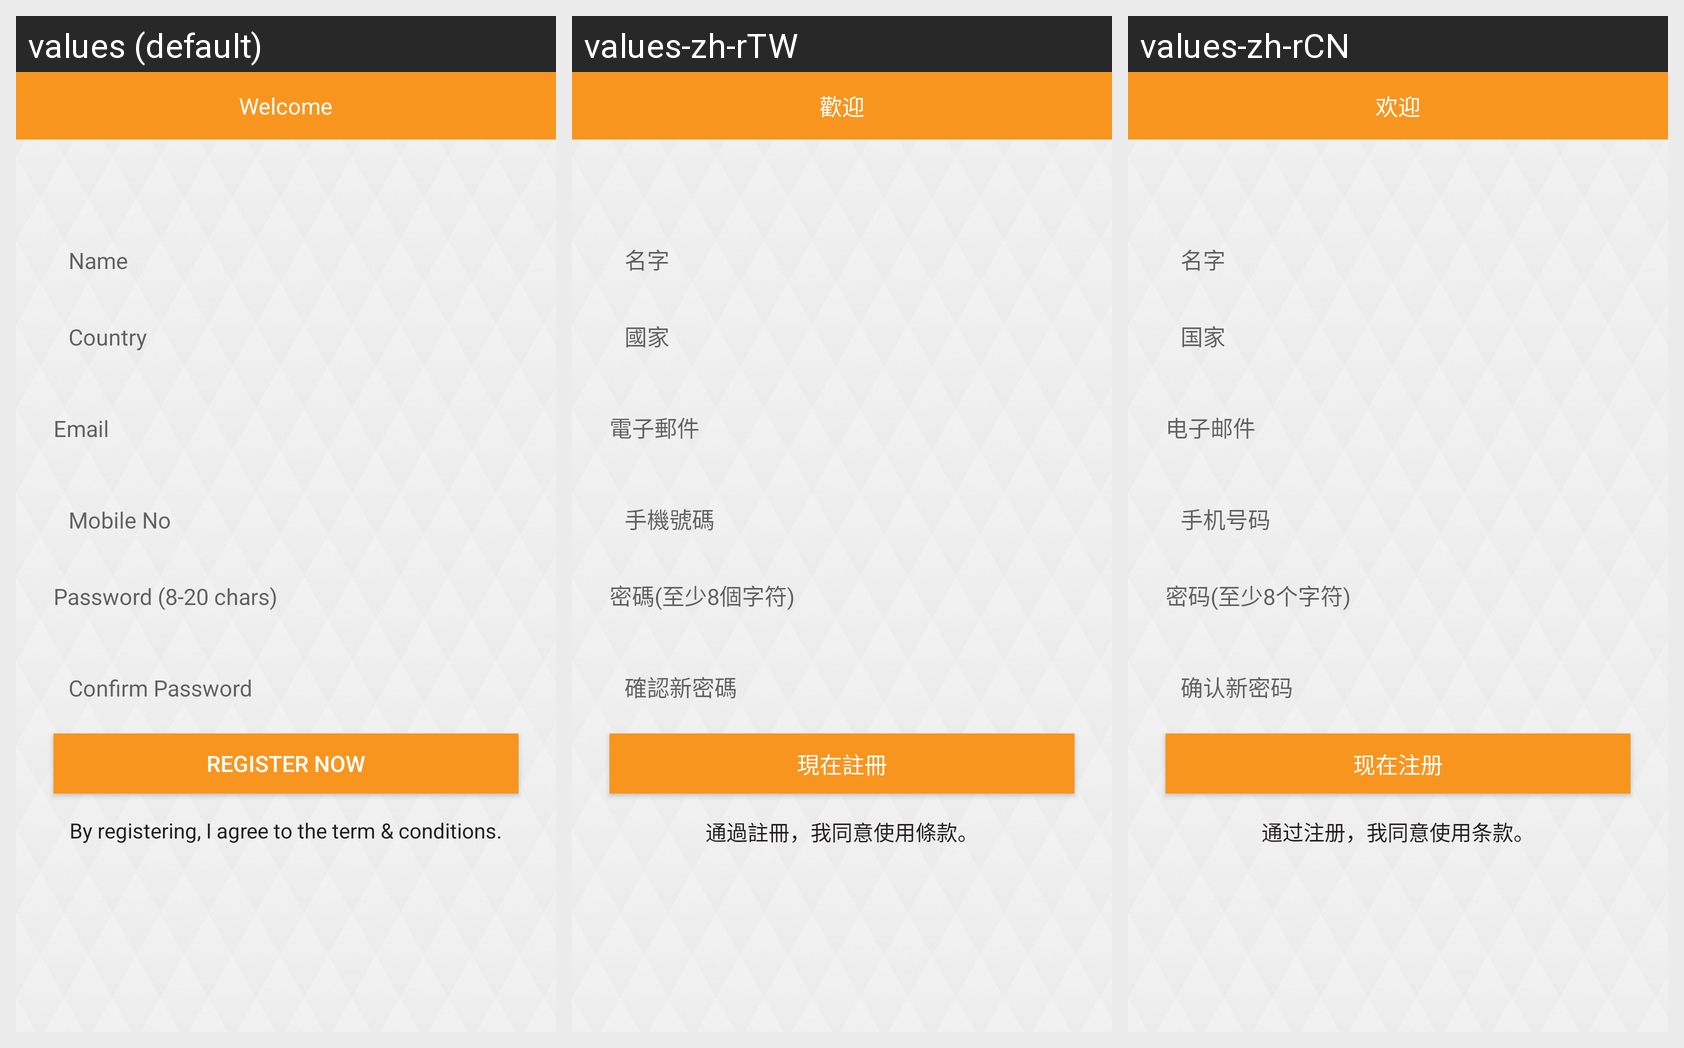

The Android screen above is rendered under several locales of the same app. Produce the string resources it draws, with the default and per-locale values.
Android screen res/layout/register_page.xml rendered under 3 locales, left to right: values (default), values-zh-rTW, values-zh-rCN. Device: Nexus 5 (rendered at 1080×1920; each locale shown at half size, 540×960, under a caption strip naming it); theme MyMaterialTheme.Base.
Strings drawn on this screen, with the default value and each locale's value (text and hints the layout hard-codes, and strings that could not be matched under every locale, appear in the picture but are not listed):

UWelcome
  values: Welcome
  values-zh-rTW: 歡迎
  values-zh-rCN: 欢迎

Register_now
  values: Register Now
  values-zh-rTW: 現在註冊
  values-zh-rCN: 现在注册

By_registering
  values: By registering, I agree to the term & conditions.
  values-zh-rTW: 通過註冊，我同意使用條款。
  values-zh-rCN: 通过注册，我同意使用条款。
